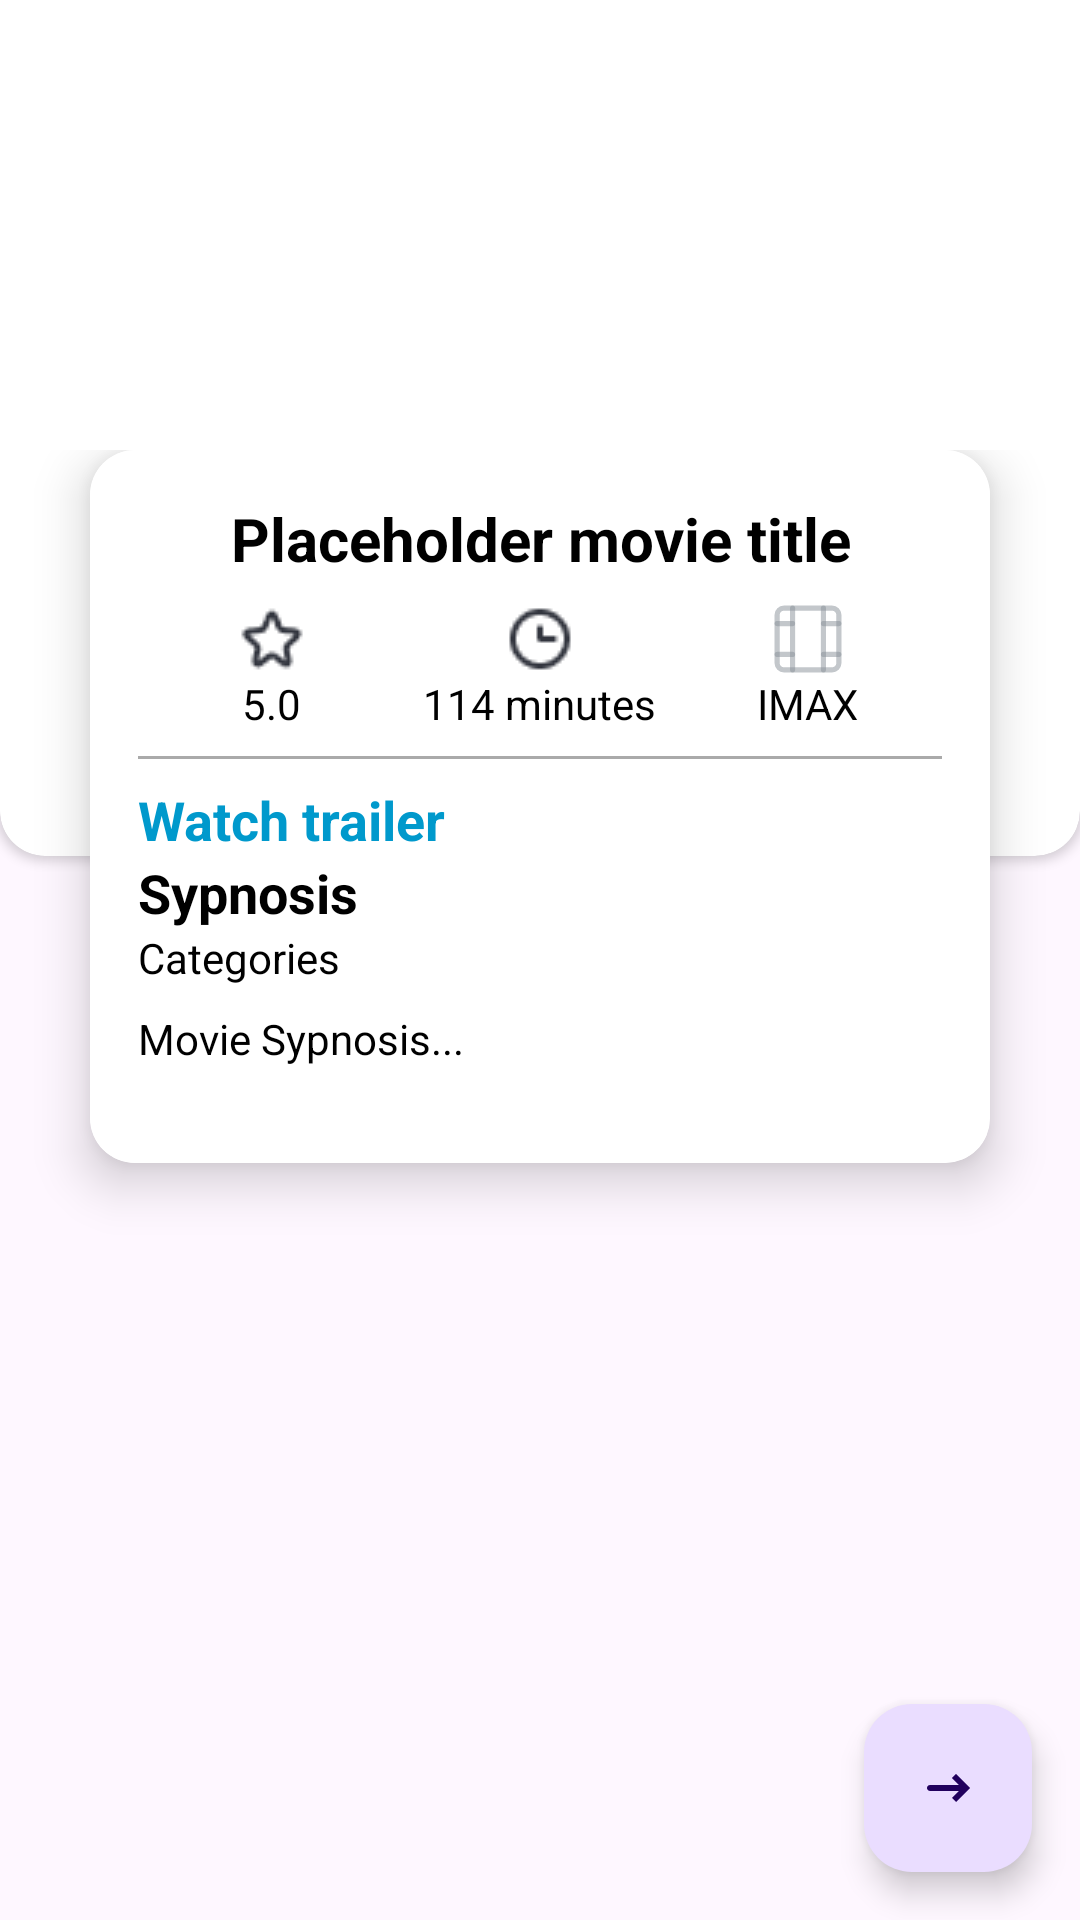

Here is an Android app screen rendered from its layout file. Give the layout XML and the strings, colors and styles it references.
<!-- AndroidManifest.xml: application theme Theme.MyCinemaApp -->
<!-- res/layout/fragment_movie_page.xml -->
<?xml version="1.0" encoding="utf-8"?>
<FrameLayout xmlns:android="http://schemas.android.com/apk/res/android"
    xmlns:tools="http://schemas.android.com/tools"
    android:layout_width="match_parent"
    android:layout_height="match_parent"
    android:id="@+id/fragment_movie_page"
    tools:context=".activity.MoviePageFragment">

    
    <RelativeLayout
        android:layout_width="match_parent"
        android:layout_height="match_parent">

        
        <androidx.cardview.widget.CardView
            xmlns:app="http://schemas.android.com/apk/res-auto"
            android:layout_width="match_parent"
            android:layout_height="300dp"
            app:cardCornerRadius="15dp"
            android:layout_marginTop="-15dp">

        <ImageView
            android:id="@+id/darkenedImage"
            android:layout_width="match_parent"
            android:layout_height="400dp"
            android:alpha="0.7"
            android:scaleType="centerCrop"
            android:src="@drawable/default_movie_image" />
        </androidx.cardview.widget.CardView>

        <LinearLayout
            android:layout_width="match_parent"
            android:layout_height="wrap_content"
            android:layout_marginTop="150dp"
            android:elevation="10dp"
            android:orientation="vertical">
            
            <androidx.cardview.widget.CardView xmlns:android="http://schemas.android.com/apk/res/android"
                xmlns:app="http://schemas.android.com/apk/res-auto"
                android:layout_width="wrap_content"
                android:layout_height="wrap_content"
                android:layout_gravity="center"
                android:layout_marginStart="30dp"
                android:layout_marginEnd="30dp"
                android:scaleType="centerCrop"
                app:cardCornerRadius="15dp"
                app:cardElevation="10dp">

                <RelativeLayout
                    android:id="@+id/infoBox"
                    android:layout_width="match_parent"
                    android:layout_height="wrap_content"
                    android:layout_centerInParent="true"
                    android:background="@android:color/white"
                    android:padding="16dp">

                    
                    <TextView
                        android:id="@+id/movieTitle"
                        android:layout_width="match_parent"
                        android:layout_height="wrap_content"
                        android:text="Placeholder movie title"
                        android:textAlignment="center"
                        android:textColor="@android:color/black"
                        android:textSize="20sp"
                        android:textStyle="bold" />

                    
                    <LinearLayout
                        android:id="@+id/infoLayout"
                        android:layout_width="match_parent"
                        android:layout_height="wrap_content"
                        android:layout_below="@id/movieTitle"
                        android:layout_marginTop="8dp"
                        android:orientation="horizontal">

                        
                        <LinearLayout
                            android:layout_width="0dp"
                            android:layout_height="wrap_content"
                            android:layout_weight="1"
                            android:gravity="center"
                            android:orientation="vertical">

                            
                            <ImageView
                                android:layout_width="24dp"
                                android:layout_height="24dp"
                                android:src="@drawable/ic_star" />

                            
                            <TextView
                                android:id="@+id/ratingText"
                                android:layout_width="wrap_content"
                                android:layout_height="wrap_content"
                                android:text="5.0"
                                android:textColor="@android:color/black" />
                        </LinearLayout>

                        
                        <LinearLayout
                            android:layout_width="0dp"
                            android:layout_height="wrap_content"
                            android:layout_weight="1"
                            android:gravity="center"
                            android:orientation="vertical">

                            
                            <ImageView
                                android:layout_width="24dp"
                                android:layout_height="24dp"
                                android:src="@drawable/ic_clock" />

                            
                            <TextView
                                android:id="@+id/durationText"
                                android:layout_width="wrap_content"
                                android:layout_height="wrap_content"
                                android:text="114 minutes"
                                android:textColor="@android:color/black" />
                        </LinearLayout>

                        
                        <LinearLayout
                            android:layout_width="0dp"
                            android:layout_height="wrap_content"
                            android:layout_weight="1"
                            android:gravity="center"
                            android:orientation="vertical">

                            
                            <ImageView
                                android:layout_width="24dp"
                                android:layout_height="24dp"
                                android:src="@drawable/movie_type" />

                            
                            <TextView
                                android:id="@+id/typeText"
                                android:layout_width="wrap_content"
                                android:layout_height="wrap_content"
                                android:text="IMAX"
                                android:textColor="@android:color/black" />
                        </LinearLayout>
                    </LinearLayout>

                    
                    <View
                        android:id="@+id/separatorLine"
                        android:layout_width="match_parent"
                        android:layout_height="1dp"
                        android:layout_below="@id/infoLayout"
                        android:layout_marginTop="8dp"
                        android:background="@android:color/darker_gray" />

                    
                    <LinearLayout
                        android:id="@+id/sypnosisLayout"
                        android:layout_width="match_parent"
                        android:layout_height="wrap_content"
                        android:layout_below="@id/separatorLine"
                        android:orientation="vertical"
                        android:paddingTop="8dp"
                        android:paddingBottom="16dp">

                        
                        <TextView
                            android:id="@+id/watchTrailer"
                            android:layout_width="match_parent"
                            android:layout_height="wrap_content"
                            android:text="Watch trailer"
                            android:textColor="@android:color/holo_blue_dark"
                            android:textSize="18sp"
                            android:textStyle="bold" />


                        
                        <TextView
                            android:id="@+id/sypnosisTitle"
                            android:layout_width="match_parent"
                            android:layout_height="wrap_content"
                            android:text="Sypnosis"
                            android:textColor="@android:color/black"
                            android:textSize="18sp"
                            android:textStyle="bold" />

                        
                        <TextView
                            android:id="@+id/categoriesText"
                            android:layout_width="match_parent"
                            android:layout_height="wrap_content"
                            android:text="Categories"
                            android:textColor="@android:color/black" />

                        
                        <TextView
                            android:id="@+id/sypnosisText"
                            android:layout_width="match_parent"
                            android:layout_height="wrap_content"
                            android:layout_marginTop="8dp"
                            android:ellipsize="end"
                            android:maxLines="3"
                            android:text="Movie Sypnosis..."
                            android:textColor="@android:color/black" />

                    </LinearLayout>
                </RelativeLayout>

            </androidx.cardview.widget.CardView>
            
            <LinearLayout
                android:id="@+id/dateOptions"
                android:layout_width="wrap_content"
                android:layout_height="wrap_content"
                android:orientation="horizontal">

                <androidx.recyclerview.widget.RecyclerView
                    android:id="@+id/dateOptionsRecyclerView"
                    android:layout_width="match_parent"
                    android:layout_height="match_parent"
                    android:layout_marginTop="8dp"
                    android:padding="16dp" />

            </LinearLayout>

            <androidx.recyclerview.widget.RecyclerView
                android:id="@+id/cinemaOptionsRecyclerView"
                android:layout_width="match_parent"
                android:layout_height="match_parent"

                android:layout_marginTop="8dp"
                android:padding="8dp" />

        </LinearLayout>

    </RelativeLayout>

    <com.google.android.material.floatingactionbutton.FloatingActionButton
        android:id="@+id/fab"
        android:layout_width="wrap_content"
        android:layout_height="wrap_content"
        android:layout_gravity="end|bottom"
        android:src="@drawable/bold_arrow_right"
        android:contentDescription="submit"
        android:layout_margin="16dp"
        />

    <ImageView
        android:id="@+id/fab_back"
        android:layout_width="60dp"
        android:layout_height="60dp"
        android:layout_gravity="top|left"
        android:src="@drawable/arrow_left"
        android:contentDescription="back"
        android:layout_margin="16dp"

        />
</FrameLayout>
<!-- resources referenced by this layout -->
<resources>
  <!-- drawable arrow_left (drawable) -->
  <vector xmlns:android="http://schemas.android.com/apk/res/android"
      android:width="24dp"
      android:height="24dp"
      android:viewportWidth="24"
      android:viewportHeight="24">
    <path
        android:pathData="M5,12L4.293,11.293L3.586,12L4.293,12.707L5,12ZM17,13C17.552,13 18,12.552 18,12C18,11.448 17.552,11 17,11V13ZM8.293,7.293L4.293,11.293L5.707,12.707L9.707,8.707L8.293,7.293ZM4.293,12.707L8.293,16.707L9.707,15.293L5.707,11.293L4.293,12.707ZM5,13H17V11H5V13Z"
        android:fillColor="#ffffff"/>
  </vector>
  <!-- drawable bold_arrow_right (drawable) -->
  <vector xmlns:android="http://schemas.android.com/apk/res/android"
      android:width="24dp"
      android:height="24dp"
      android:viewportWidth="24"
      android:viewportHeight="24">
    <path
        android:pathData="M18,12L18.707,11.293L19.414,12L18.707,12.707L18,12ZM6,13C5.448,13 5,12.552 5,12C5,11.448 5.448,11 6,11V13ZM14.707,7.293L18.707,11.293L17.293,12.707L13.293,8.707L14.707,7.293ZM18.707,12.707L14.707,16.707L13.293,15.293L17.293,11.293L18.707,12.707ZM18,13H6V11H18V13Z"
        android:fillColor="#33363F"/>
  </vector>
  <!-- drawable ic_clock: png bitmap (drawable, 691 bytes) -->
  <!-- drawable ic_star: png bitmap (drawable, 772 bytes) -->
  <!-- drawable movie_type: vector/xml drawable (drawable, 2300 chars, omitted) -->
  <style name="Theme.MyCinemaApp" parent="Base.Theme.MyCinemaApp" />
  <style name="Base.Theme.MyCinemaApp" parent="Theme.Material3.DayNight.NoActionBar">
          
          
      </style>
</resources>
